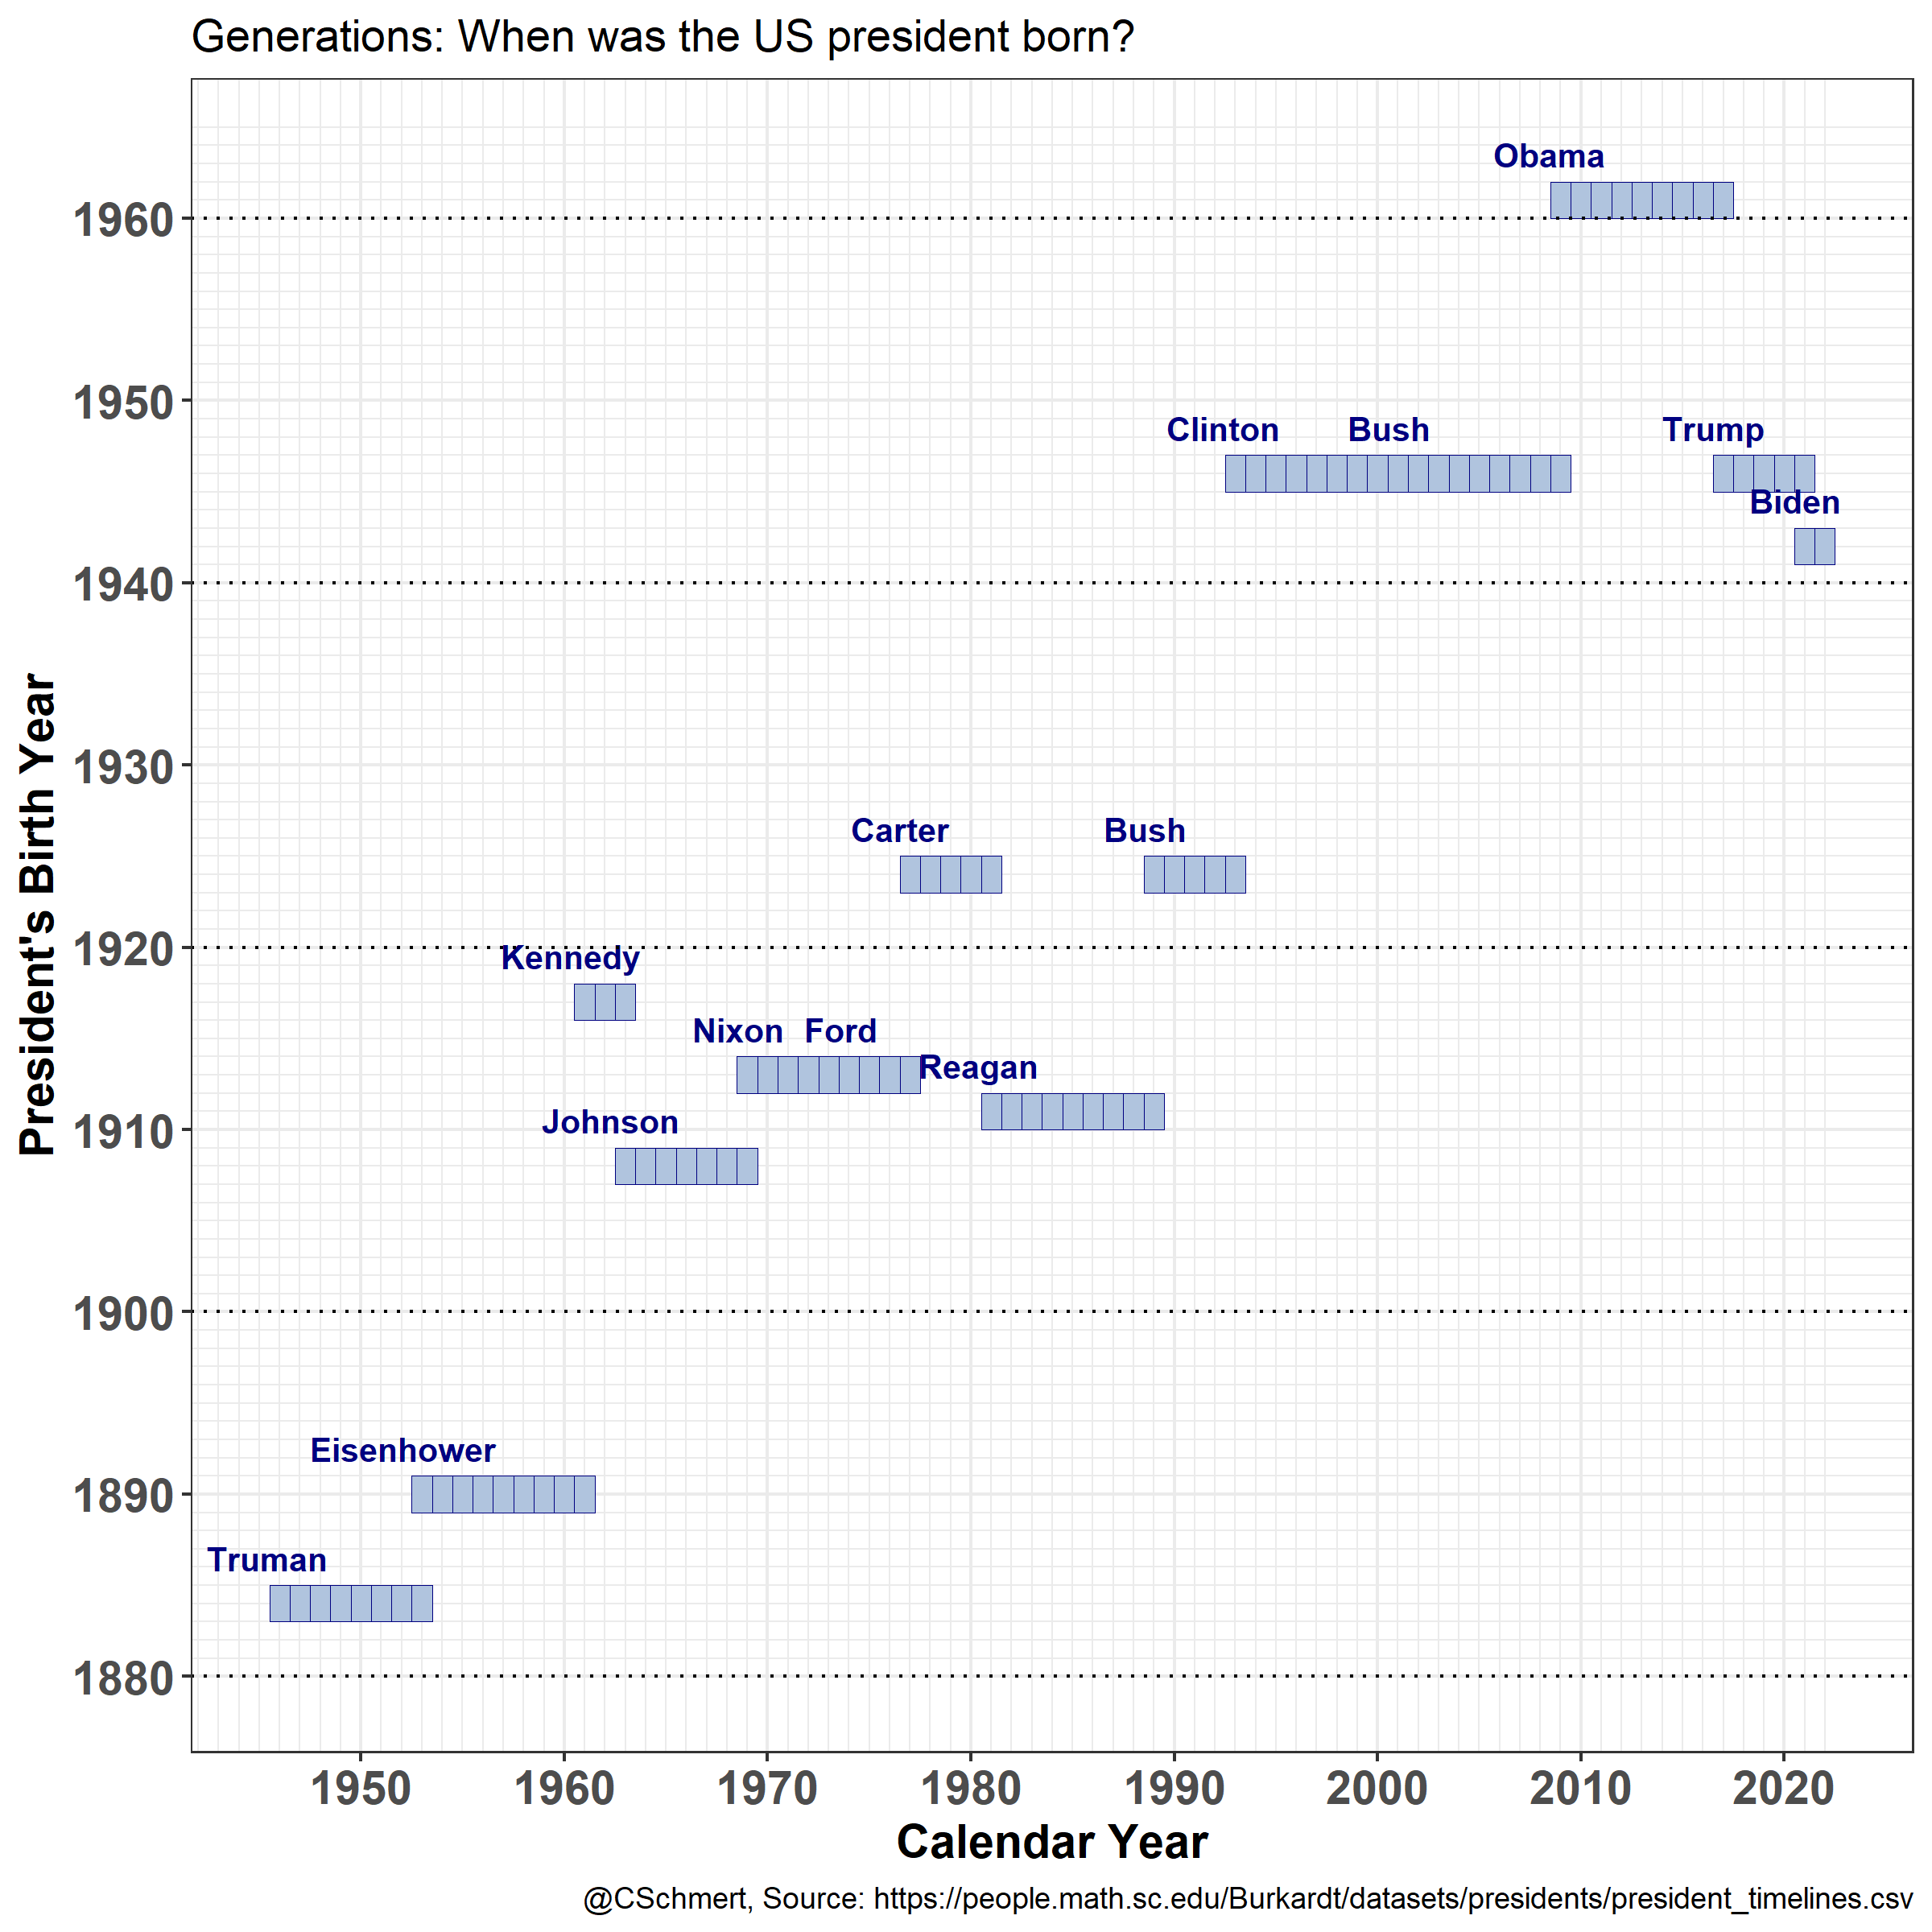

The R source for this figure:
#..............................................................
# simple grid of US presidents' years of birth (vertical axis)
# against years in office (horizontal axis)
# .............................................................

library(tidyverse)
library(lubridate)

# read timeline file, from 
# https://people.math.sc.edu/Burkardt/datasets/presidents/president_timelines.csv
 
timeline = read_csv('president_timelines.csv', skip=4) %>% 
            mutate(born  = year( as.Date(Birth, format='%d %B %Y')),
                   enter = year( as.Date(TermBegin, format='%d %B %Y')),
                   exit  = year( as.Date(TermEnd, format='%d %B %Y'))) %>% 
            select(Index, Name,LastName,born, enter, exit)

# function to make a little df corresponding to specific years for
# one president in office

years_in_office = function(Index) {
  expand.grid(year= seq(timeline$enter[Index], timeline$exit[Index],1),
              birthyear = timeline$born[Index],
              lastname  = timeline$LastName[Index])
}

D = years_in_office(1)
for (i in 2:nrow(timeline)) {
  D = rbind( D, years_in_office(i))
}

text_info = filter(D, year > 1945) %>% 
             group_by(birthyear,lastname) %>% 
             slice(1)

G = ggplot(data=filter(D, year>1945)) +
  aes(x=year, y=birthyear) +
  geom_tile(fill='lightsteelblue', col='navy') +
  scale_x_continuous(breaks=seq(1950,2020,10),
                     minor_breaks = seq(1940,2022,1)) +
  scale_y_continuous(breaks=seq(1880,1960,10),
                     minor_breaks = seq(1880,1965,1)) +
  labs(x='Calendar Year', y='President\'s Birth Year',
       title='Generations: When was the US president born?',
       caption='@CSchmert, Source: https://people.math.sc.edu/Burkardt/datasets/presidents/president_timelines.csv') +
  theme_bw() +
  theme(axis.text = element_text(face='bold', size=14),
        axis.title = element_text(face='bold', size=14))

G + 
  geom_text(data=text_info, aes(x=year,y=birthyear+2.5,label=lastname),
            hjust=0.6, color='navy', fontface='bold', size=3.5) +
  geom_hline(yintercept = seq(1880,1960,20), lty='dotted')


ggsave('presidential-birthyears.png', height=8, width=8, dpi=300)
